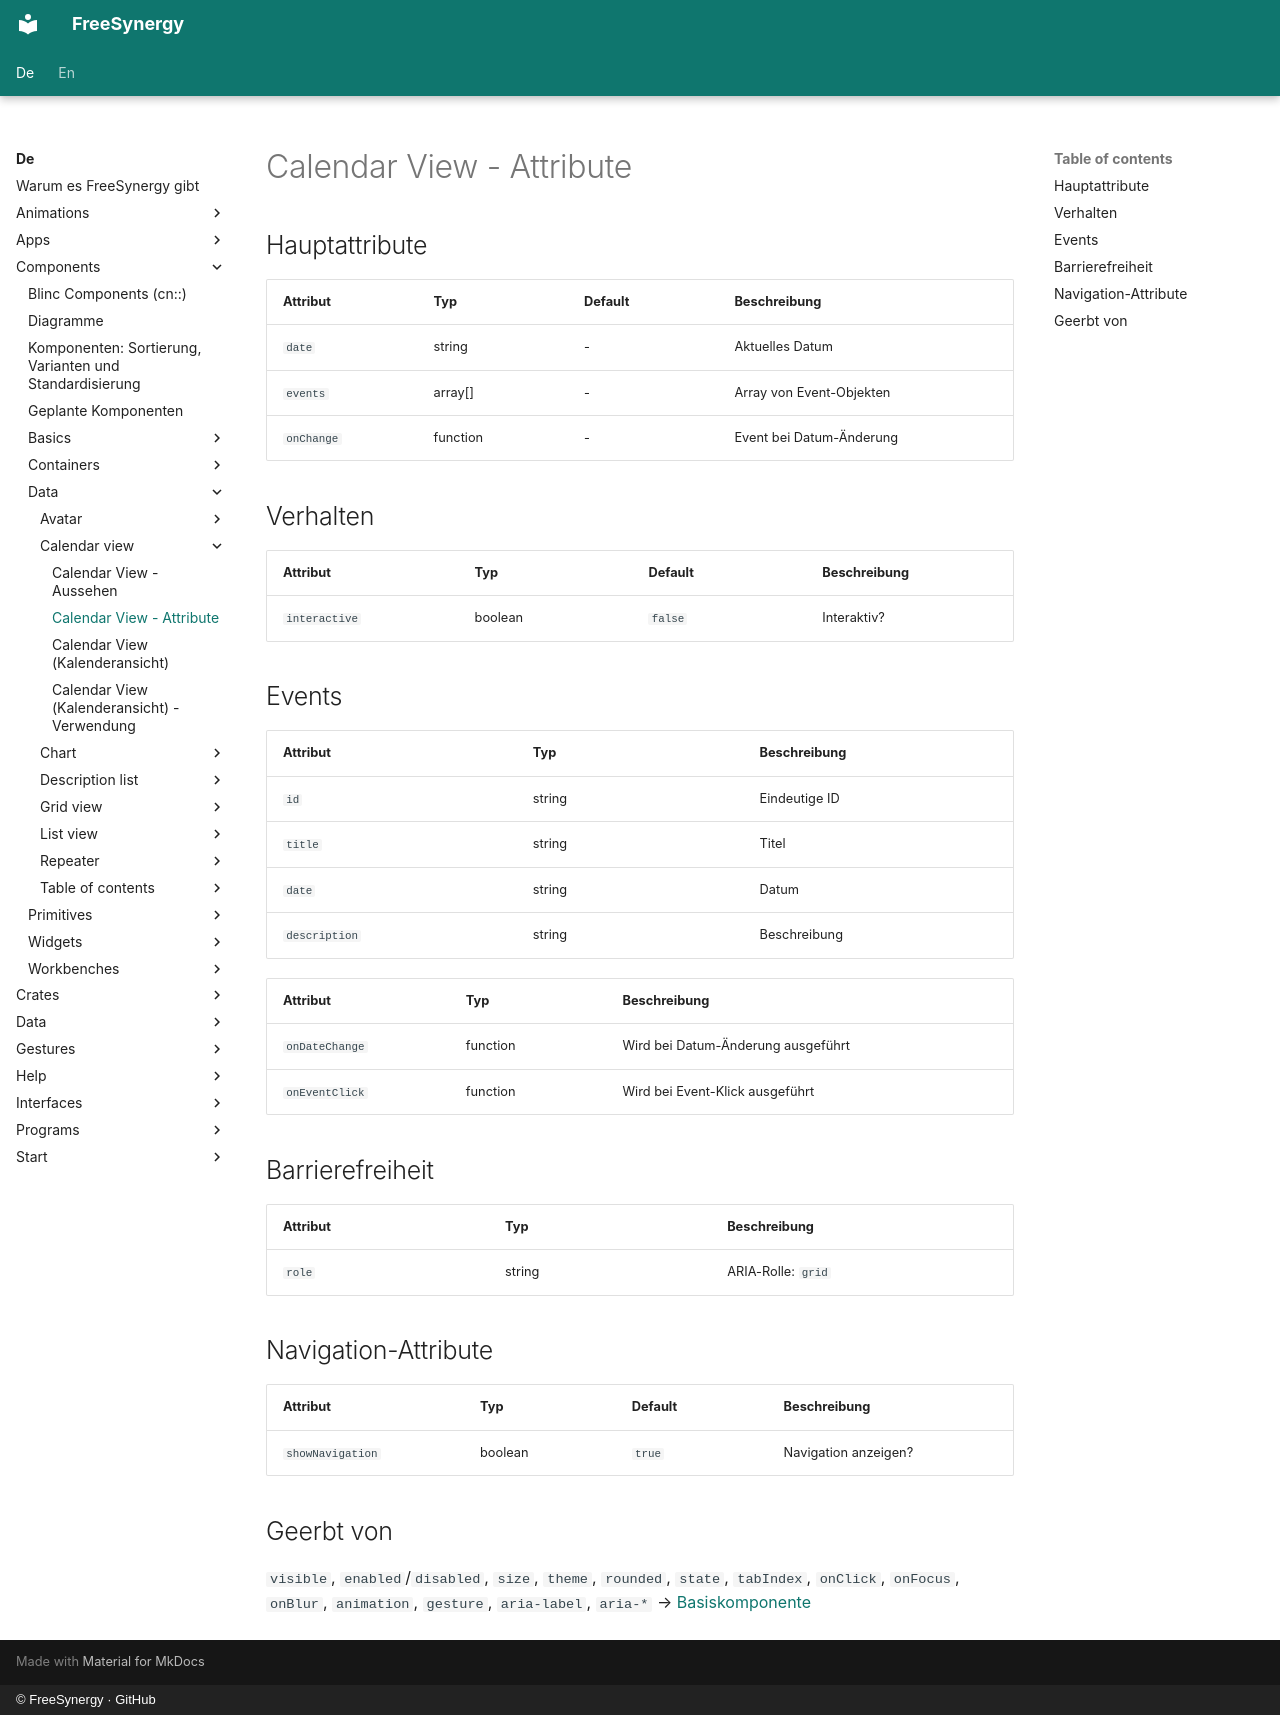

repository: FreeSynergy/fs-documentation · page: de/components/data/calendar-view/attributes/index.html · generator: mkdocs · copyright: © FreeSynergy · GitHub

# Calendar View - Attribute

## Hauptattribute

| Attribut | Typ | Default | Beschreibung |
|----------|-----|---------|--------------|
| `date` | string | - | Aktuelles Datum |
| `events` | array[] | - | Array von Event-Objekten |
| `onChange` | function | - | Event bei Datum-Änderung |

## Verhalten

| Attribut | Typ | Default | Beschreibung |
|---|---|---|---|
| `interactive` | boolean | `false` | Interaktiv? |

## Events
| Attribut | Typ | Beschreibung |
|----------|-----|--------------|
| `id` | string | Eindeutige ID |
| `title` | string | Titel |
| `date` | string | Datum |
| `description` | string | Beschreibung |

| Attribut | Typ | Beschreibung |
|----------|-----|--------------|
| `onDateChange` | function | Wird bei Datum-Änderung ausgeführt |
| `onEventClick` | function | Wird bei Event-Klick ausgeführt |

## Barrierefreiheit

| Attribut | Typ | Beschreibung |
|----------|-----|--------------|
| `role` | string | ARIA-Rolle: `grid` |

## Navigation-Attribute

| Attribut | Typ | Default | Beschreibung |
|---|---|---|---|
| `showNavigation` | boolean | `true` | Navigation anzeigen? |

## Geerbt von

`visible`, `enabled`/`disabled`, `size`, `theme`, `rounded`, `state`,
`tabIndex`, `onClick`, `onFocus`, `onBlur`, `animation`, `gesture`,
`aria-label`, `aria-*` → [Basiskomponente](../../basics/base/)
